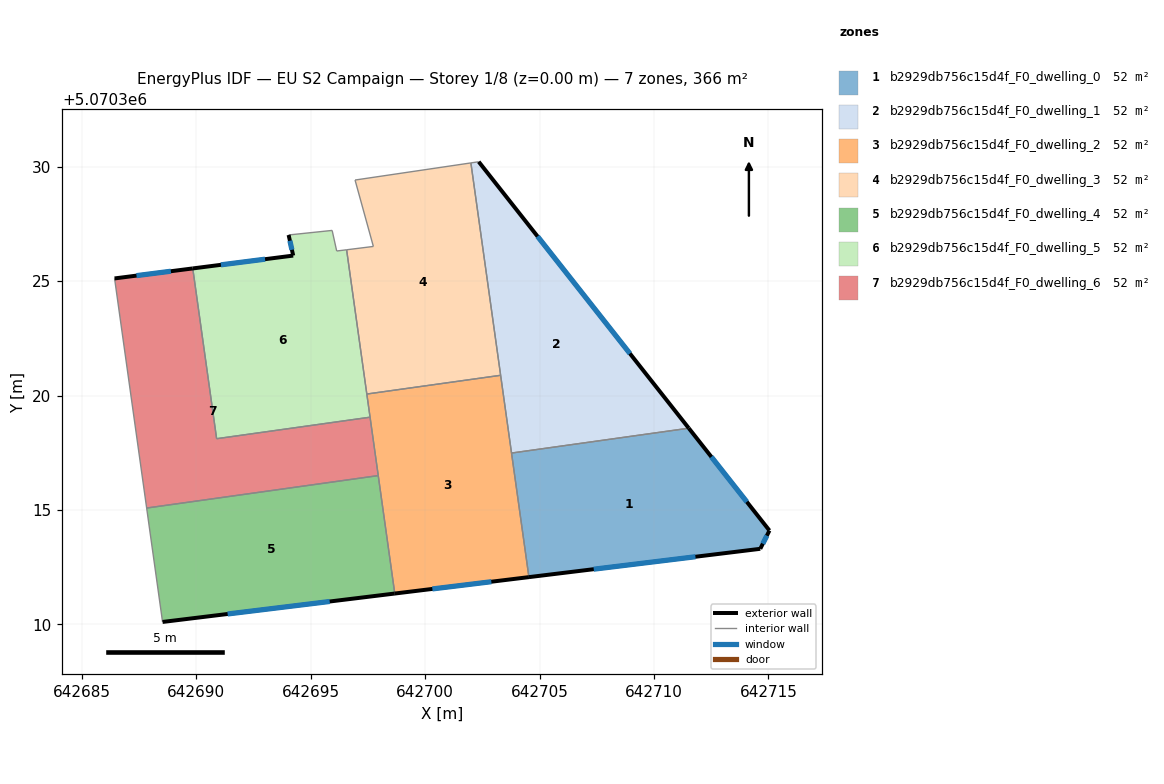
=== STOREY PLAN SPEC (per zone: floor XY polygon, exterior-wall plan segments, windows/doors) ===
zone 1: b2929db756c15d4f_F0_dwelling_0  (52.3 m²)
  floor: (642711.52, 5070318.58) (642715.05, 5070314.10) (642714.65, 5070313.30) (642704.54, 5070312.07) (642703.78, 5070317.49)
  exterior wall: (642704.54, 5070312.07) – (642714.65, 5070313.30)  [10.2 m]
    window: (642707.37, 5070312.41) – (642711.81, 5070312.96)  [5.9 m²]
  exterior wall: (642715.05, 5070314.10) – (642711.52, 5070318.58)  [5.7 m]
    window: (642714.06, 5070315.36) – (642712.51, 5070317.32)  [3.3 m²]
  exterior wall: (642714.65, 5070313.30) – (642715.05, 5070314.10)  [0.9 m]
    window: (642714.76, 5070313.53) – (642714.94, 5070313.88)  [0.5 m²]
  interior walls: 2
zone 2: b2929db756c15d4f_F0_dwelling_1  (52.3 m²)
  floor: (642702.34, 5070330.22) (642711.52, 5070318.58) (642703.78, 5070317.49) (642702.00, 5070330.17)
  exterior wall: (642711.52, 5070318.58) – (642702.34, 5070330.22)  [14.8 m]
    window: (642708.95, 5070321.84) – (642704.92, 5070326.96)  [8.6 m²]
  interior walls: 4
zone 3: b2929db756c15d4f_F0_dwelling_2  (52.3 m²)
  floor: (642703.30, 5070320.89) (642704.54, 5070312.07) (642698.68, 5070311.35) (642697.45, 5070320.07)
  exterior wall: (642698.68, 5070311.35) – (642704.54, 5070312.07)  [5.9 m]
    window: (642700.32, 5070311.55) – (642702.89, 5070311.87)  [3.4 m²]
  interior walls: 6
zone 4: b2929db756c15d4f_F0_dwelling_3  (52.3 m²)
  floor: (642702.00, 5070330.17) (642703.30, 5070320.89) (642697.45, 5070320.07) (642696.57, 5070326.37) (642697.74, 5070326.52) (642696.94, 5070329.42)
  interior walls: 6
zone 5: b2929db756c15d4f_F0_dwelling_4  (52.3 m²)
  floor: (642697.95, 5070316.50) (642698.68, 5070311.35) (642688.53, 5070310.11) (642687.83, 5070315.09)
  exterior wall: (642688.53, 5070310.11) – (642698.68, 5070311.35)  [10.2 m]
    window: (642691.37, 5070310.46) – (642695.83, 5070311.00)  [5.9 m²]
  interior walls: 3
zone 6: b2929db756c15d4f_F0_dwelling_5  (52.3 m²)
  floor: (642696.57, 5070326.37) (642697.59, 5070319.06) (642690.89, 5070318.12) (642689.85, 5070325.56) (642694.24, 5070326.12) (642694.04, 5070327.02) (642695.94, 5070327.22) (642696.14, 5070326.32)
  exterior wall: (642694.24, 5070326.12) – (642689.85, 5070325.56)  [4.4 m]
    window: (642693.01, 5070325.96) – (642691.08, 5070325.71)  [2.6 m²]
  exterior wall: (642694.04, 5070327.02) – (642694.24, 5070326.12)  [0.9 m]
    window: (642694.09, 5070326.77) – (642694.18, 5070326.37)  [0.5 m²]
  interior walls: 7
zone 7: b2929db756c15d4f_F0_dwelling_6  (52.3 m²)
  floor: (642697.59, 5070319.06) (642697.95, 5070316.50) (642687.83, 5070315.09) (642686.43, 5070325.12) (642689.85, 5070325.56) (642690.89, 5070318.12)
  exterior wall: (642689.85, 5070325.56) – (642686.43, 5070325.12)  [3.4 m]
    window: (642688.89, 5070325.43) – (642687.39, 5070325.24)  [2.0 m²]
  interior walls: 5

=== DERIVED (storey summary) ===
Building: EU S2 Campaign
Storey: 1 of 8  (floor level z = 0.00 m)
Storey gross floor area: 366.0 m²
Zones on this storey: 7
  - b2929db756c15d4f_F0_dwelling_0: floor 52.3 m²; exterior wall 16.8 m (50.3 m²); 3 window(s) 9.7 m²; WWR 19.3%
  - b2929db756c15d4f_F0_dwelling_1: floor 52.3 m²; exterior wall 14.8 m (44.5 m²); 1 window(s) 8.6 m²; WWR 19.3%
  - b2929db756c15d4f_F0_dwelling_2: floor 52.3 m²; exterior wall 5.9 m (17.7 m²); 1 window(s) 3.4 m²; WWR 19.3%
  - b2929db756c15d4f_F0_dwelling_3: floor 52.3 m²
  - b2929db756c15d4f_F0_dwelling_4: floor 52.3 m²; exterior wall 10.2 m (30.7 m²); 1 window(s) 5.9 m²; WWR 19.3%
  - b2929db756c15d4f_F0_dwelling_5: floor 52.3 m²; exterior wall 5.3 m (16.0 m²); 2 window(s) 3.1 m²; WWR 19.3%
  - b2929db756c15d4f_F0_dwelling_6: floor 52.3 m²; exterior wall 3.4 m (10.3 m²); 1 window(s) 2.0 m²; WWR 19.3%
Zone adjacency (shared interzone walls):
  - b2929db756c15d4f_F0_dwelling_0 ↔ b2929db756c15d4f_F0_dwelling_1
  - b2929db756c15d4f_F0_dwelling_0 ↔ b2929db756c15d4f_F0_dwelling_2
  - b2929db756c15d4f_F0_dwelling_1 ↔ b2929db756c15d4f_F0_dwelling_2
  - b2929db756c15d4f_F0_dwelling_1 ↔ b2929db756c15d4f_F0_dwelling_3
  - b2929db756c15d4f_F0_dwelling_2 ↔ b2929db756c15d4f_F0_dwelling_3
  - b2929db756c15d4f_F0_dwelling_2 ↔ b2929db756c15d4f_F0_dwelling_4
  - b2929db756c15d4f_F0_dwelling_2 ↔ b2929db756c15d4f_F0_dwelling_5
  - b2929db756c15d4f_F0_dwelling_2 ↔ b2929db756c15d4f_F0_dwelling_6
  - b2929db756c15d4f_F0_dwelling_3 ↔ b2929db756c15d4f_F0_dwelling_5
  - b2929db756c15d4f_F0_dwelling_4 ↔ b2929db756c15d4f_F0_dwelling_6
  - b2929db756c15d4f_F0_dwelling_5 ↔ b2929db756c15d4f_F0_dwelling_6